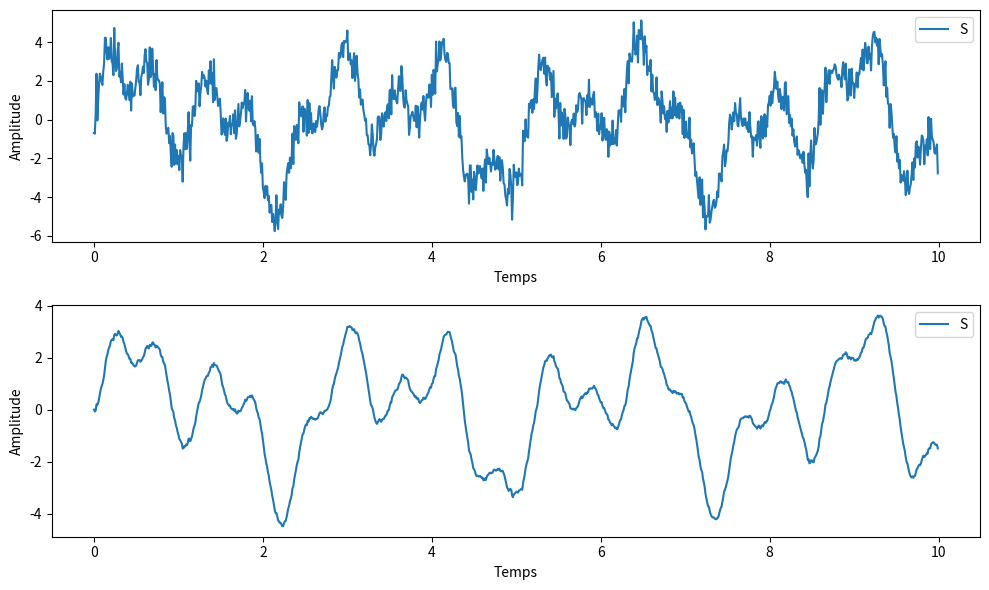

The matplotlib source for this figure:
#!/usr/bin/env python3
# -*- coding: utf-8 -*-
"""
Created on Wed Oct  4 13:30:54 2023

@author: zeyu.yin@etu.umontpellier.fr
"""

import math as m
import matplotlib.pyplot as plt
import numpy as np
import random as rand
from numpy import pi 
from numpy.linalg import inv
import scipy.optimize as resol


delta_t = 0.01
nombre_echantillons = 1000
temps = np.arange(0,nombre_echantillons)*delta_t
signal = 1.9*np.sin(5*temps)+ 1.5*np.sin(11*temps)+1.7*np.sin(2.3*temps)
signal = signal + np.sqrt(0.3)*np.random.randn(np.size(temps))


a=0.2

def recursive(nombre_echantillons,a,signal):


    y = np.zeros(nombre_echantillons)


# Filtrage du signal
    for n in range(1, nombre_echantillons):
        y[n] = a * signal[n]+(1-a)* y[n-1]
    
    plt.figure(figsize=(10,6))
    plt.subplot(2,1,1)
    plt.plot(temps,signal)
    plt.xlabel('Temps')
    plt.ylabel('Amplitude')
    plt.legend('Signal entrée')

    plt.subplot(2,1,2)
    plt.plot(temps,y)
    plt.xlabel('Temps')
    plt.ylabel('Amplitude')
    plt.legend('Signal sortie')

    plt.tight_layout()
    
recursive(1000,0.1,signal)



"""
Partie 2.3
"""

# fonction
def myFun(*args):
  for a in args:
   print(a)
   print(type(a))
   

myFun('Hello', 'Welcome', 'to', 'GeeksforGeeks',1,'2')


"""

def print_func(x, *args, **kwargs):
    print(x)
    print(args)
    print(kwargs)

print_func(1, 2, 3, 4, y=1, a=2, b=3, c=4)


Résultat:

 1
(2, 3, 4)
{'y': 1, 'a': 2, 'b': 3, 'c': 4}


"""

"""
Partie 2.4
"""


def MaFonction(x):

    y=0.8-(np.exp((-(x-3)**2-5)/100)-np.sin(np.pi*((x/30)+1)))
    return y






